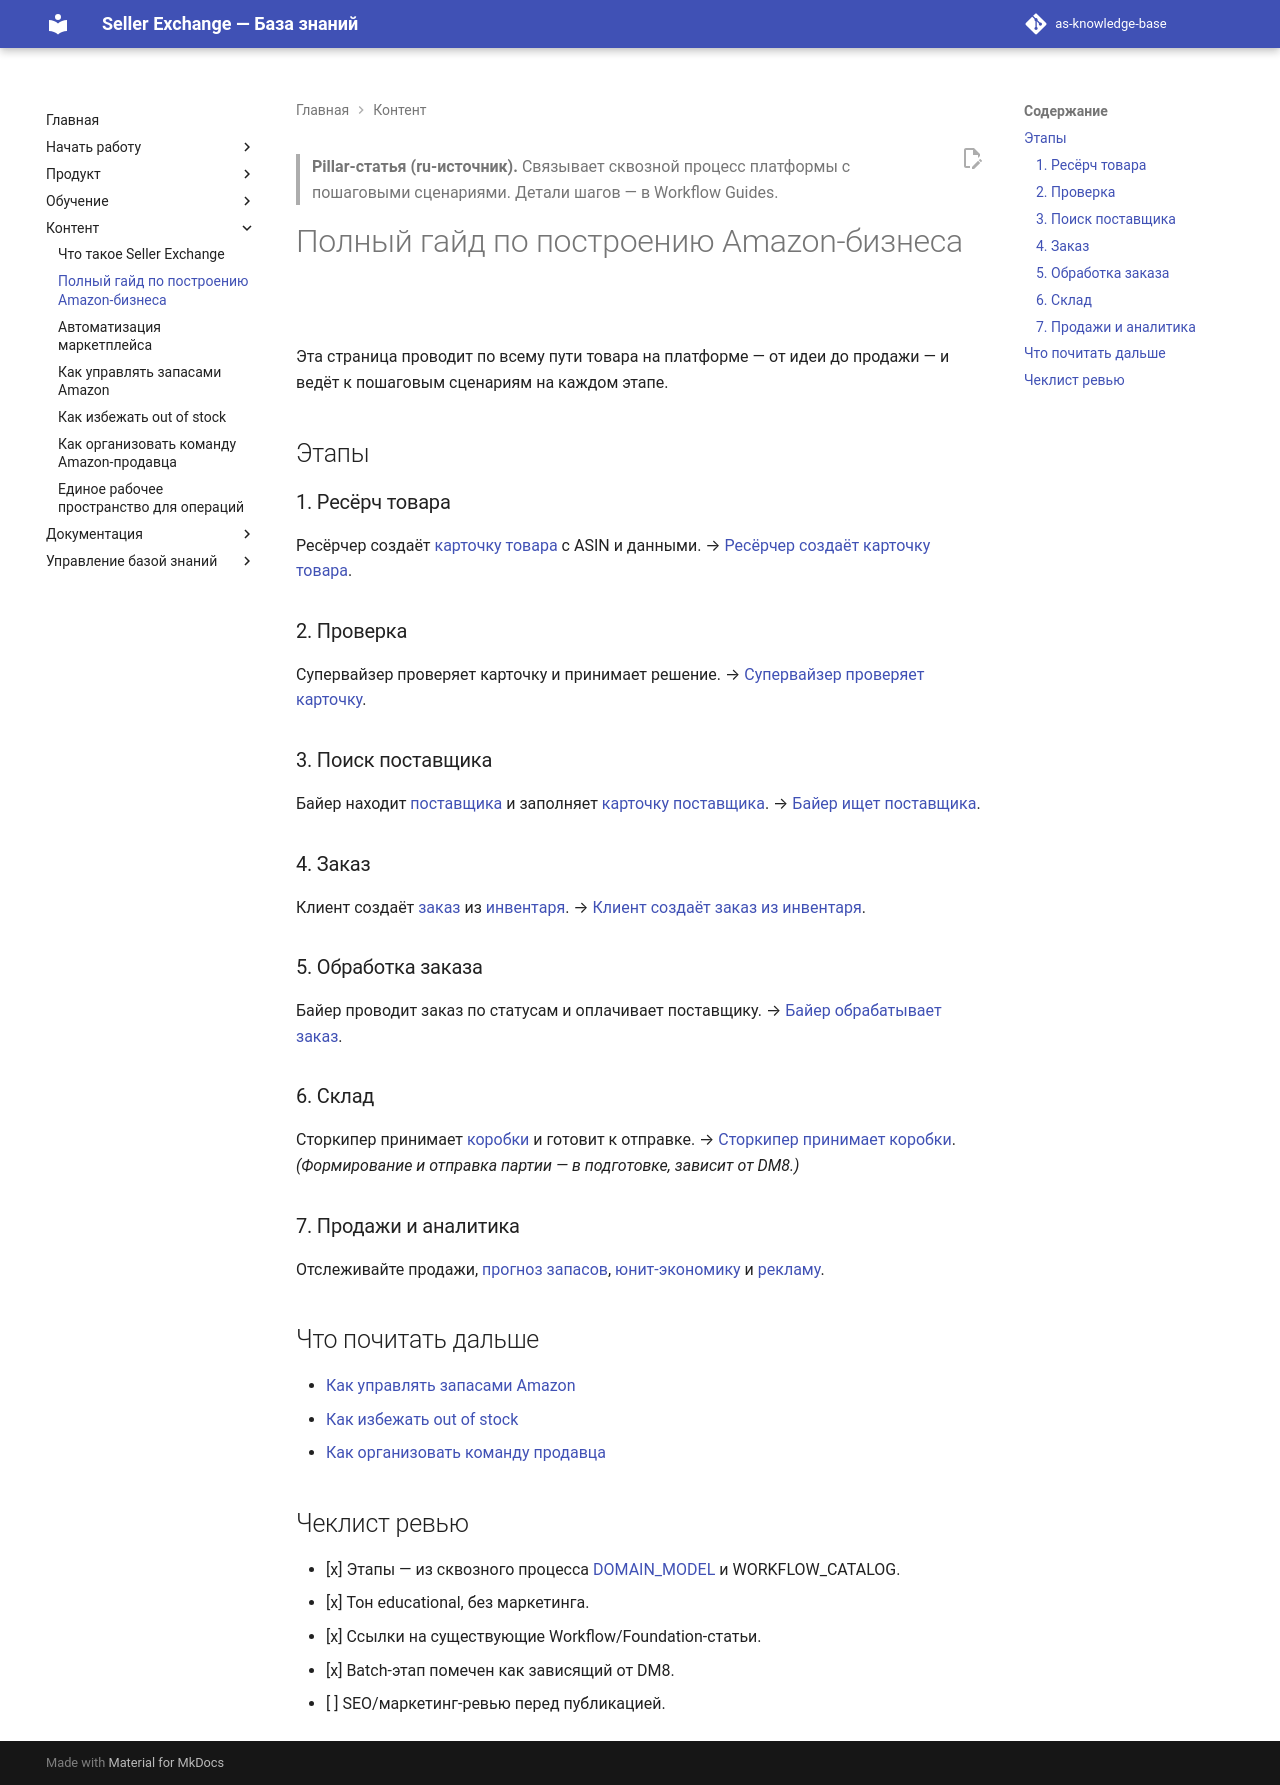

repository: elviradesign-ux/as-knowledge-base · page: articles/pillar/081-complete-guide-amazon-business/index.html · generator: mkdocs

---
title: "Полный гайд по построению Amazon-бизнеса"
slug: complete-guide-amazon-business
article_type: SEO / Pillar
section: Pillar
status: approved
difficulty: beginner
locale: ru
localization_status: ru-source
audience: [Новые продавцы, Внешняя аудитория]
roles: [Client, Researcher, Supervisor, Buyer, Storekeeper]
modules: [Product Research, Suppliers, Orders, Warehouse, Inventory, Advertising]
entities: [Product, Product Card, Supplier, Order, Box, Batch]
workflows: [WF-001, WF-002, WF-003, WF-006, WF-007]
related_screens: []
related_entities: [Product, Supplier, Order, Box]
related_articles: [080-what-is-seller-exchange, 070-researcher-creates-product-card, 072-buyer-searches-supplier, 073-client-creates-order-from-inventory, 074-buyer-processes-order, 075-storekeeper-receives-boxes]
seo_title: "Полный гайд по построению Amazon-бизнеса в Seller Exchange"
seo_description: "Полный гайд: как построить бизнес на Amazon в Seller Exchange — от ресёрча товара и поиска поставщика до заказа, склада и аналитики."
owner: TBD
last_updated: 2026-07-08
review_by: 2026-10-08
locales: [en, ru, zh, ua]
source_documents:
  - WORKFLOW_CATALOG.md
  - DOMAIN_MODEL.md (сквозной процесс)
validation_status: confirmed
---

> **Pillar-статья (ru-источник).** Связывает сквозной процесс платформы с
> пошаговыми сценариями. Детали шагов — в Workflow Guides.

# Полный гайд по построению Amazon-бизнеса

Эта страница проводит по всему пути товара на платформе — от идеи до продажи —
и ведёт к пошаговым сценариям на каждом этапе.

## Этапы

### 1. Ресёрч товара
Ресёрчер создаёт [карточку товара](../foundations/013-product-card.md) с ASIN и
данными. → [Ресёрчер создаёт карточку товара](../workflows/070-researcher-creates-product-card.md).

### 2. Проверка
Супервайзер проверяет карточку и принимает решение. →
[Супервайзер проверяет карточку](../workflows/071-supervisor-checks-product-card.md).

### 3. Поиск поставщика
Байер находит [поставщика](../foundations/011-supplier.md) и заполняет
[карточку поставщика](../foundations/012-supplier-card.md). →
[Байер ищет поставщика](../workflows/072-buyer-searches-supplier.md).

### 4. Заказ
Клиент создаёт [заказ](../foundations/003-order.md) из
[инвентаря](../foundations/002-inventory.md). →
[Клиент создаёт заказ из инвентаря](../workflows/073-client-creates-order-from-inventory.md).

### 5. Обработка заказа
Байер проводит заказ по статусам и оплачивает поставщику. →
[Байер обрабатывает заказ](../workflows/074-buyer-processes-order.md).

### 6. Склад
Сторкипер принимает [коробки](../foundations/004-box.md) и готовит к отправке. →
[Сторкипер принимает коробки](../workflows/075-storekeeper-receives-boxes.md).
_(Формирование и отправка партии — в подготовке, зависит от DM8.)_

### 7. Продажи и аналитика
Отслеживайте продажи, [прогноз запасов](../academy/037-inventory-forecasting.md),
[юнит-экономику](../academy/043-unit-economics.md) и
[рекламу](../foundations/023-ppc-metrics.md).

## Что почитать дальше

- [Как управлять запасами Amazon](083-how-to-manage-inventory.md)
- [Как избежать out of stock](084-how-to-prevent-out-of-stock.md)
- [Как организовать команду продавца](085-organize-seller-team.md)

## Чеклист ревью

- [x] Этапы — из сквозного процесса [DOMAIN_MODEL](../../DOMAIN_MODEL.md) и WORKFLOW_CATALOG.
- [x] Тон educational, без маркетинга.
- [x] Ссылки на существующие Workflow/Foundation-статьи.
- [x] Batch-этап помечен как зависящий от DM8.
- [ ] SEO/маркетинг-ревью перед публикацией.
